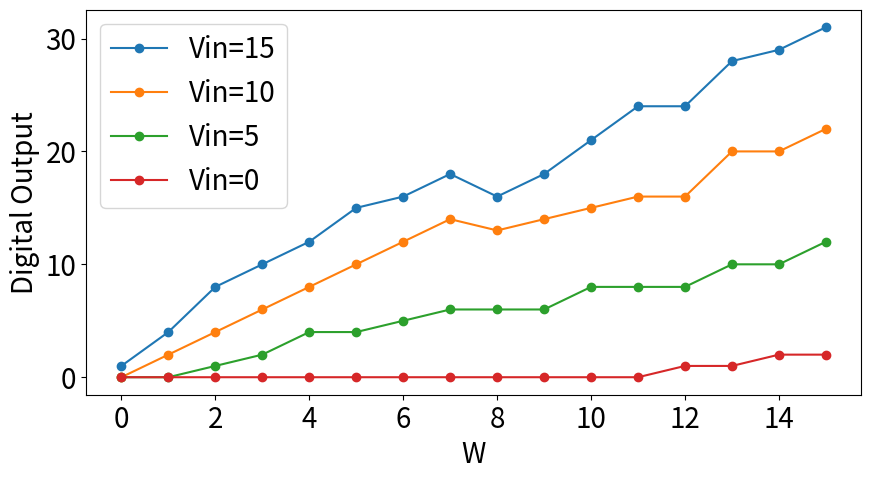
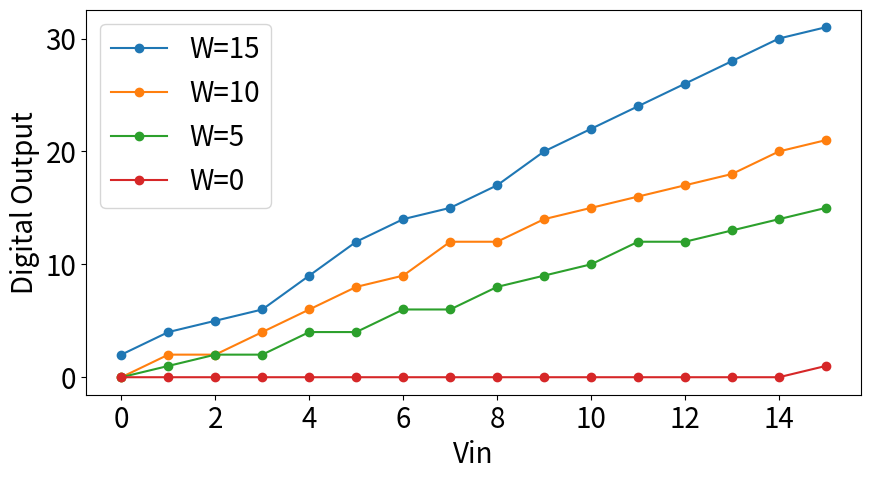
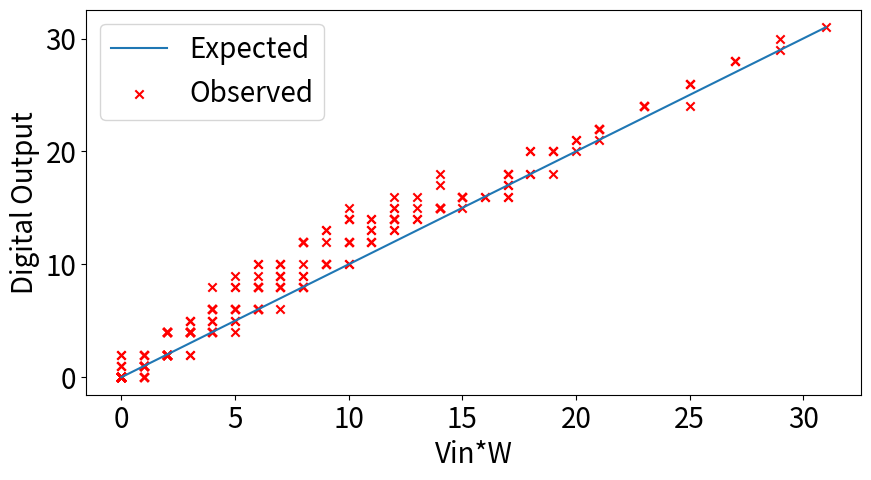
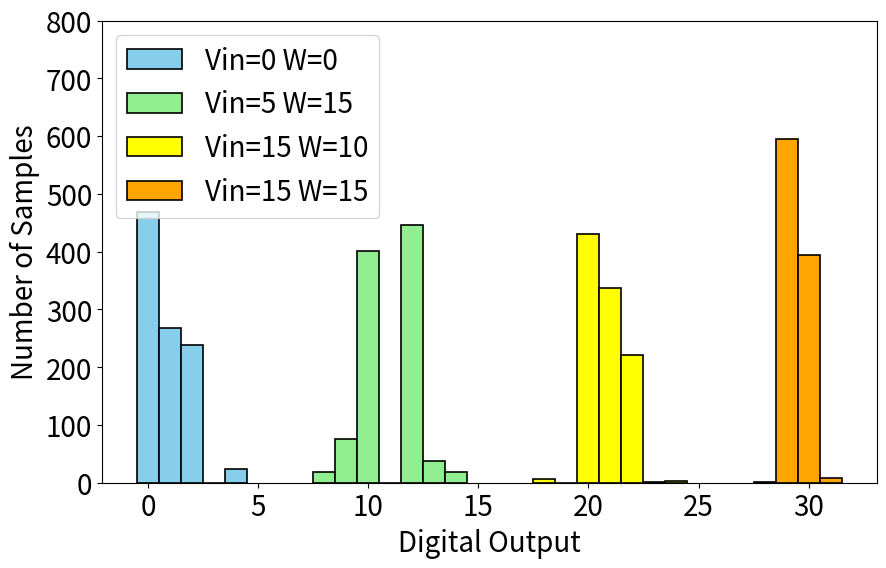

The script that saved these images, in order:
#!/usr/bin/env python3
# -*- coding: utf-8 -*-
"""
Created on Mon Apr  8 16:35:30 2019

[redacted]
"""

import matplotlib.pyplot as plt
import numpy as np
import matplotlib

matplotlib.rcParams.update({'font.size': 20})
plt.figure(figsize=(10,5))
y_bl=np.array([[31, 29,28, 24, 24,	21,	18,	16,	18,	16,	15,	12,	10,	8,	4,	1],
[22,	20,	20,	16,	16,	15,	14,	13,	14,	12,	10,	8,	6,	4,	2,	0],
[12,	10,	10,	8,	8,	8,	6,	6,	6,	5,	4,	4,	2,	1,	0,	0],
[2,	2,	1,	1,	0,	0,	0,	0,	0,	0,	0,	0,	0,	0,	0,	0]])
W=np.array([15,14,13,12,11,10,9,8,7,6,5,4,3,2,1,0])
plt.ylabel('Digital Output')
plt.xlabel('W')
plt.plot(W,y_bl.T,'-o')
plt.legend(('Vin=15','Vin=10','Vin=5','Vin=0'))
plt.savefig('OutVsW.png')

plt.figure(figsize=(10,5))
y_bl=np.array([[31,	21,	15,	1],
[30,	20,	14,	0],
[28,	18,	13,	0],
[26,	17,	12,	0],
[24,	16,	12,	0],
[22,	15,	10,	0],
[20,	14,	9,	0],
[17,	12,	8,	0],
[15,	12,	6,	0],
[14,	9,	6,	0],
[12,	8,	4,	0],
[9,	6,	4,	0],
[6,	4,	2,	0],
[5,	2,	2,	0],
[4,	2,	1,	0],
[2,	0,	0,	0]])
Vin=np.array([15, 14,13,12,11,10,9,8,7,6,5,4,3,2,1,0])
plt.ylabel('Digital Output')
plt.xlabel('Vin')
plt.plot(Vin,y_bl,'-o')
plt.legend(('W=15','W=10','W=5','W=0'))
plt.savefig('OutVsVin.png')

plt.figure(figsize=(10,5))
y_bl=np.array([[31, 29,28, 24, 24,	21,	18,	16,	18,	16,	15,	12,	10,	8,	4,	1],
[30,	28,	26,	24,	22,	20,	18,	16,	17,	15,	14,	12,	10,	6,	4,	0],
[28,	26,	24,	22,	21,	18,	16,	15,	16,	14,	13,	10,	9, 6,	4,	0],
[26,	24,	22,	20,	20,	17,	16,	15,	15,	14, 12,	9,	8,	5,	4,	0],
[24,	22,	21,	18,	18,	16,	15,	14,	14,	13,	12,	8,	8,	5,	2,	0],
[22,	20,	20,	16,	16,	15,	14,	13,	14,	12,	10,	8,	6,	4,	2,	0],
[20,	18,	16,	15,	15,	14,	13,	12,	12,	10,	9,	6,	6,	4,	2,	0],
[17,	16,	15,	14,	14,	12,	12,	10,	10,	9,	8,	6,	5,	4,	2,	0],
[15,	15,	14,	13,	12,	12,	10,	8,	9,	8,	6,	5,	4,	2,	1,	0],
[14,	13,	12,	10,	10,	9, 8,	8,	8,	6,	6,	4,	4,	2,	1,	0],
[12,	10,	10,	8,	8,	8,	6,	6,	6,	5,	4,	4,	2,	1,	0,	0],
[9,	8,	8,	6,	6,	6,	5,	4,	4,	4,	4,	2,	2,	1,	0,	0],
[6,	6,	6,	5,	4,	4,	4,	4,	4,	4,	2,	2,	1,	0,	0,	0],
[5,	4,	4,	4,	2,	2,	2,	2,	2,	2,	2,	1,	0,	0,	0,	0],
[4,	2,	2,	2,	2,	2,	1,	1,	1,	1,	1,	0,	0,	0,	0,	0],
[2,	2,	1,	1,	0,	0,	0,	0,	0,	0,	0,	0,	0,	0,	0,	0]])
Vin=np.array([15, 14,13,12,11,10,9,8,7,6,5,4,3,2,1,0])
W=np.array([15,14,13,12,11,10,9,8,7,6,5,4,3,2,1,0])
product= (Vin.reshape(16,1)*W.reshape(1,16))*31/225
product= np.round(product.reshape(256,))
plt.ylabel('Digital Output')
plt.xlabel('Vin*W')
plt.plot(product,product)
plt.scatter(product,y_bl.reshape(256,),marker="x",c='red')
plt.legend(('Expected','Observed'))
plt.savefig('ExpVsObs.png')

plt.figure(figsize=(10,6))
matplotlib.rcParams.update({'font.size': 20})
plt.ylabel('Number of Samples')
plt.xlabel('Digital Output')
plt.hist([0,1,2,3,4],bins=[-.5,.5,1.5,2.5,3.5,4.5],weights=[469,268,239,0,24],edgecolor='black', linewidth=1.2,color='skyblue')
plt.hist([8,9,10,11,12,13,14],bins=[7.5,8.5,9.5,10.5,11.5,12.5,13.5,14.5],weights=[19,76,402,0,447,38,18],edgecolor='black', linewidth=1.2,color='lightgreen')
plt.hist([18,19,20,21,22,23,24],bins=[17.5,18.5,19.5,20.5,21.5,22.5,23.5,24.5],weights=[7,0,431,337,221,1,3],edgecolor='black', linewidth=1.2,color='yellow')
plt.hist([28,29,30,31],bins=[27.5,28.5,29.5,30.5,31.5],weights=[1,595,395,9],edgecolor='black', linewidth=1.2,color='orange')
plt.ylim(0,800)
plt.legend(('Vin=0 W=0','Vin=5 W=15','Vin=15 W=10','Vin=15 W=15'),loc='upper left')
plt.savefig('MC.png')


